Dataset: dataset (GitHub, sakshipachpute66/LeafCare-AI). Classes: corn maize common rust, corn maize healthy, pepper bell bacterial spot, pepper bell healthy, potato early blight, potato late blight, potato healthy, tomato early blight, tomato late blight, tomato healthy.

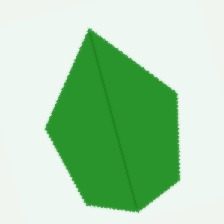
Label: pepper bell healthy

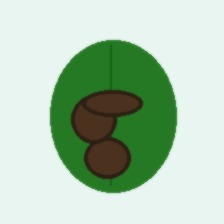
Label: potato late blight

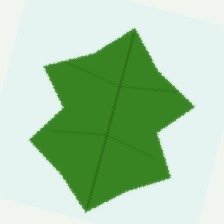
Label: tomato healthy

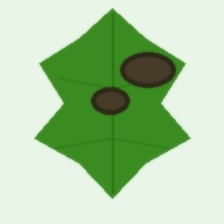
Label: tomato late blight

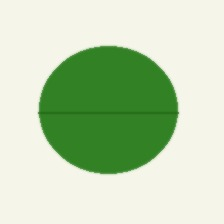
Label: potato healthy

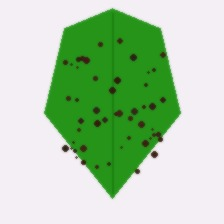
Label: pepper bell bacterial spot
